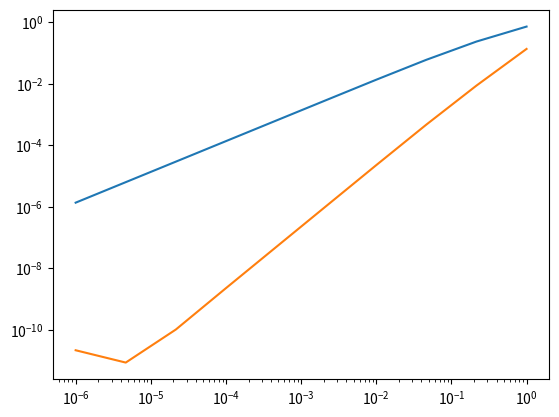

Reproduce this figure in Python.
# Solves ODEs
import math
import numpy as np
import matplotlib.pyplot as plt
import time


def euler_step(t_n, x_n, step_size):
    x = x_n + step_size * ode(t_n, x_n)
    return x


def RK4(t_n, x_n, step_size):
    k1 = ode(t_n, x_n)
    k2 = ode(t_n + step_size/2, x_n + k1*(step_size/2))
    k3 = ode(t_n + step_size/2, x_n + k1*(step_size/2))
    k4 = ode(t_n + step_size, x_n + k3*step_size)
    x = x_n + ((k1 + 2*k2 + 2*k3 + k4)/6)*step_size
    return x


def solve_to(t_0, t_end, x_0, deltaT_max, method):
    x = x_0
    t = t_0
    while t < t_end:
        if t + deltaT_max <= t_end:
            x = method(t, x, deltaT_max)
            t += deltaT_max
        else:
            deltaT_max = t_end - t
    return x


def solve_ode(t_values, x_0, deltaT_max, method):
    x_values = [0] * len(t_values)
    x_values[0] = x_0
    for i in range(len(t_values)-1):
        x_values[i+1] = solve_to(t_values[i], t_values[i + 1], x_values[i], deltaT_max, method)
    return x_values


def ode(t, x):
    #x_array = np.array([x[1], -x[0]])
    #return x_array
    return x


def exact(t, x):
    #a = x[0]
    #b = x[1]
    #return np.array([a*math.cos(t) + b*math.sin(t), -a*math.sin(t) + b*math.cos(t)])
    return math.exp(t)


def error_plot(t_values, x_0):
    x_value = exact(t_values[1], 0)
    step_sizes = np.logspace(-6, 0, 10)
    error_eul = np.zeros(len(step_sizes))
    error_RK4 = np.zeros(len(step_sizes))
    error_match = 1e-2
    time_eul = 0
    time_RK4 = 0
    for i in range(len(step_sizes)):
        init_time = time.perf_counter()
        predict_eul = solve_ode(t_values, x_0, step_sizes[i], euler_step)
        time_1 = time.perf_counter() - init_time
        predict_RK4 = solve_ode(t_values, x_0, step_sizes[i], RK4)
        time_2 = time.perf_counter() - init_time
        error_eul[i] = abs(predict_eul[-1] - x_value)
        error_RK4[i] = abs(predict_RK4[-1] - x_value)
        if math.isclose(error_match, error_eul[i], abs_tol=1e-3):
            time_eul = time_1
        if math.isclose(error_match, error_RK4[i], abs_tol=1e-3):
            time_RK4 = time_2
    plt.loglog(step_sizes, error_eul, label='Euler Method')
    plt.loglog(step_sizes, error_RK4, label='RK4 Method')
    plt.show()
    return error_eul, error_RK4, time_eul, time_RK4


def plot_approx(t_values, x_values, step_size):
    RK4_values = np.asarray(solve_ode(t_values, x_values, step_size, RK4))
    print(RK4_values)
    euler_values = np.asarray(solve_ode(t_values, x_values, step_size, euler_step))
    print(euler_values)

    exact_values = []
    for i in range(len(t_values)):
        exact_values.append(exact(t_values[i], x_values))

    error_eul = abs(euler_values - exact_values)
    error_RK4 = abs(RK4_values - exact_values)
    print(error_eul)
    print(error_RK4)
    #plt.plot(t_values, error_eul, label='RK4 Method')
    #plt.plot(t_values, error_RK4, label='Euler Method')
    plt.plot([item[0] for item in exact_values], [item[1] for item in exact_values])
    plt.plot(RK4_values[:, 0], RK4_values[:, 1])
    plt.plot(euler_values[:, 0], euler_values[:, 1])

    plt.legend()
    plt.show()
    return


#times = np.linspace(0, 100, num=100)
times = [0, 1]
error_1, error_2, time_euler, time_RungeKutta = error_plot(times, 1)
# print(time_euler)
# print(time_RungeKutta)
#plot_approx(times, np.array([3, 4]), 0.1)
#print(solve_ode(times, [3, 4], 0.1, RK4))
#print(exact(10, [3, 4]))
